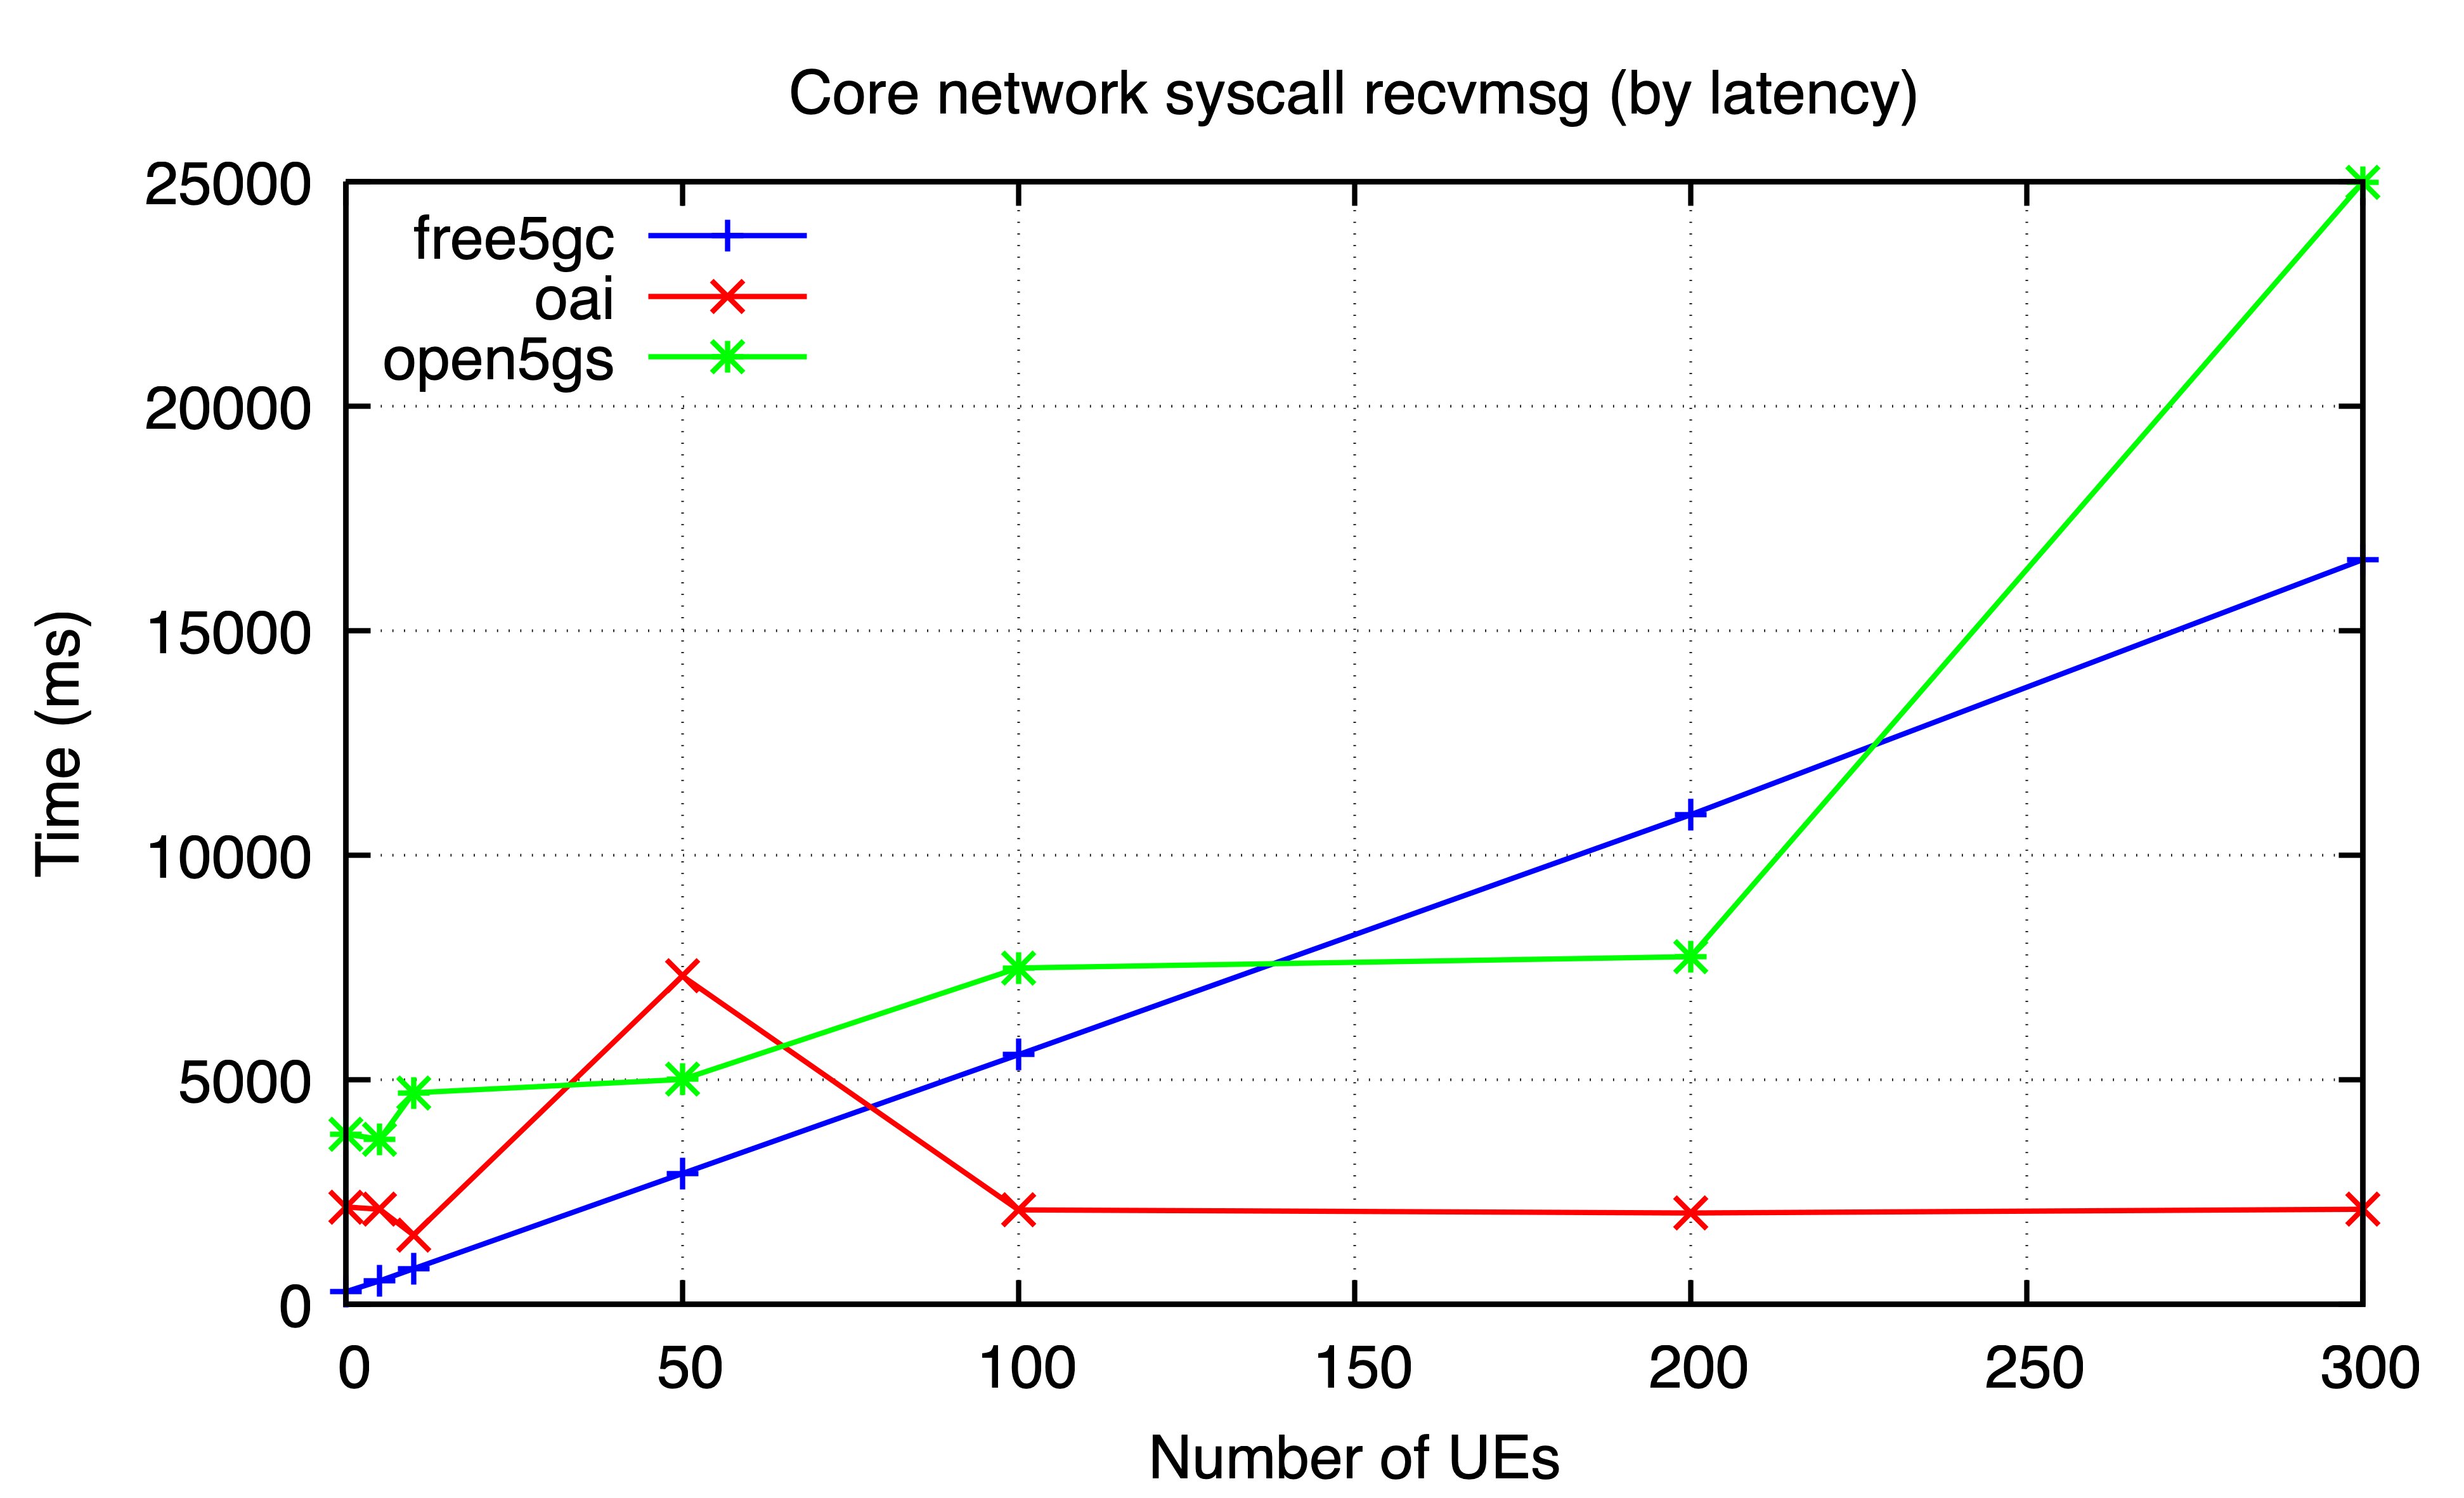

Values plotted in this chart, from the file beside it:
ues, free5gc, oai, open5gs
0, 285, 2169, 3789
5, 525, 2117, 3678
10, 793, 1544, 4711
50, 2913, 7311, 5009
100, 5560, 2104, 7491
200, 10902, 2035, 7742
300, 16583, 2118, 24985
